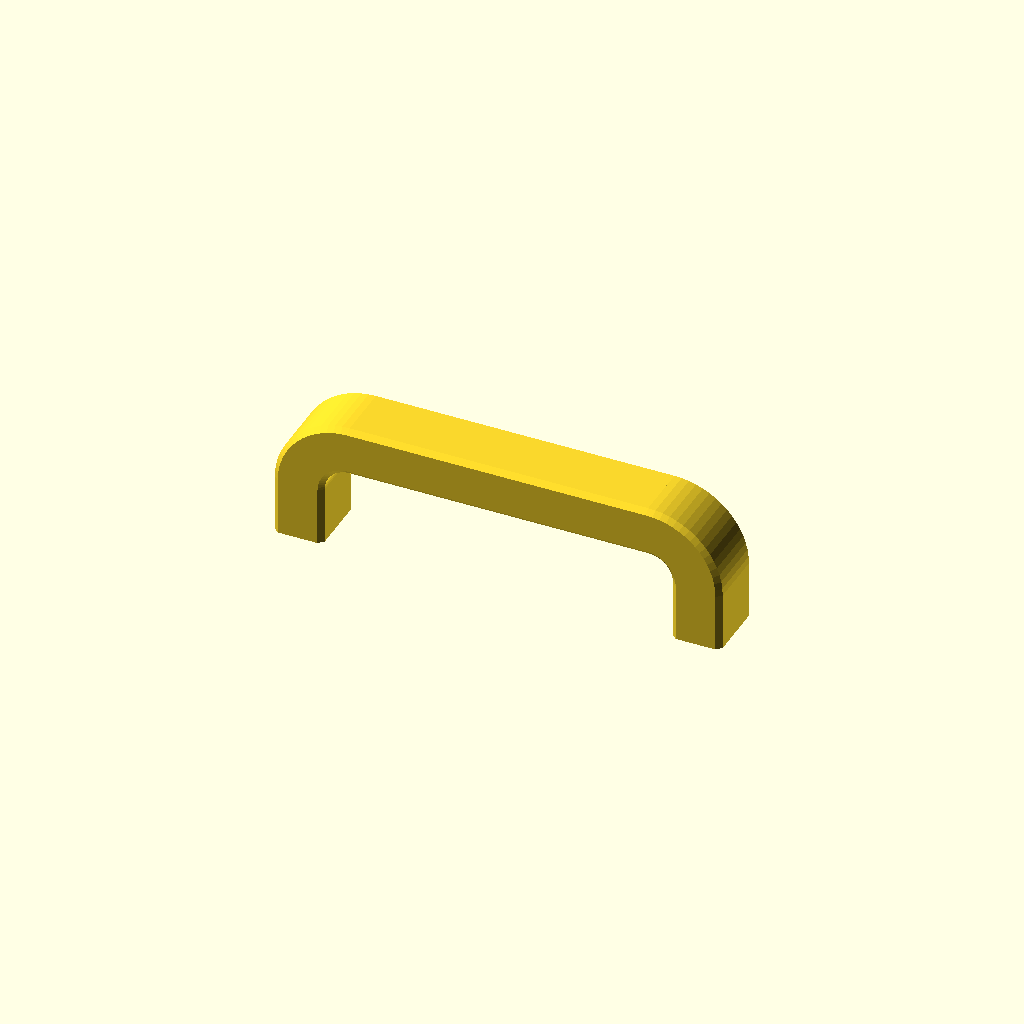
Cell 1: the model at its default parameters.
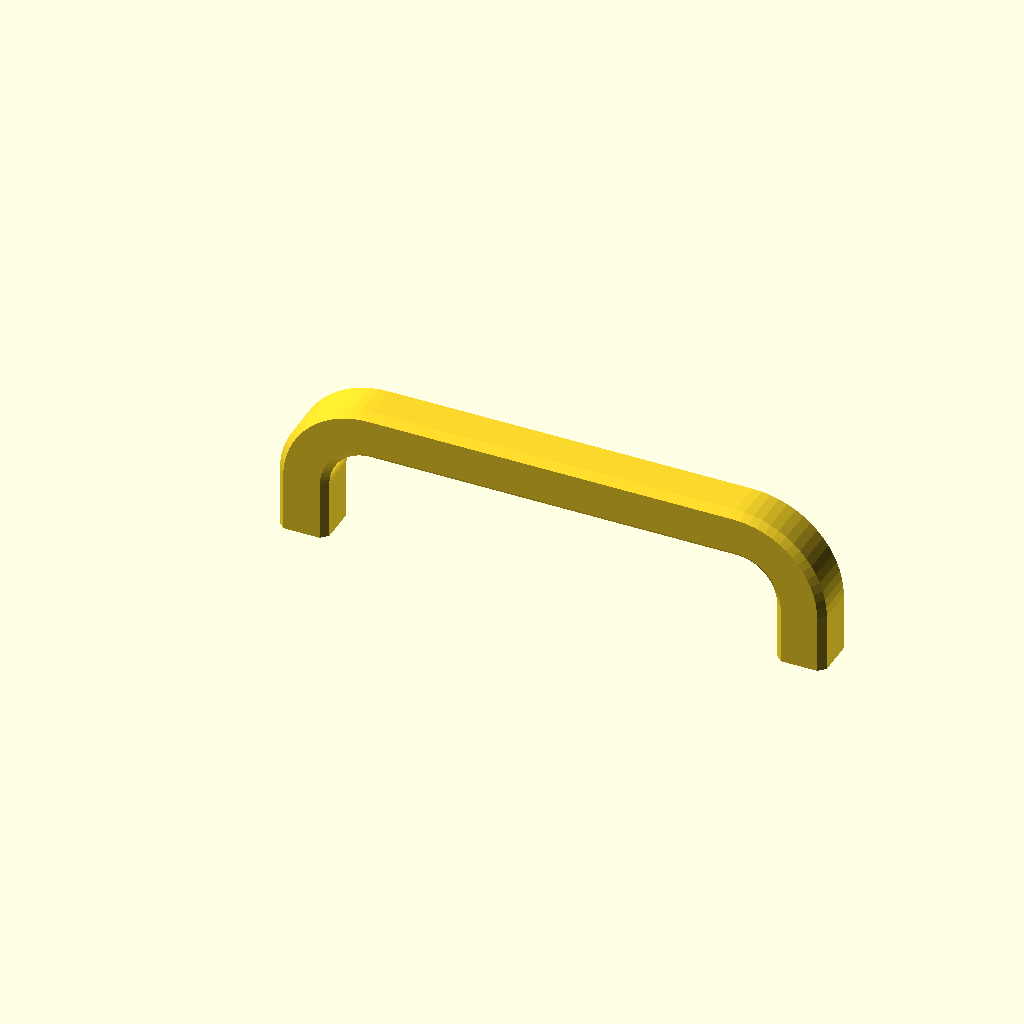
Cell 2 — preset "New set 1".
All cells are drawn from one camera (rotation 55°, 0°, 25°, orthographic, colour scheme Cornfield), so only the parameter changes between them.
The OpenSCAD source (drawer_handle/drawer_handle - no oustside screw hole.scad):
/* [Parameters] */

// Determines the distance between the two screw holes.
Length = 120;

// Determines the size of the 45-degree chamfer on the edges.
Chamfer_size = 1.5; 

// Determines the passthrough hole diameter for the two screws.
Skrew_diameter = 6.5;

// Determines handle width
Width = 20;

// Determines handle height / finger clearance.
Finger_clearance = 25;

// Determines thickness of handle.
Thickness = 15;

// Determines Bend Radius
Bend_Radius = 0;

/* [Hidden] */
$fn = 64; // Smoothness resolution for curves

// --- 2D Cross Section Profile ---
// This generates a 2D rectangle with 45-degree chamfered corners
module chamfered_profile(t, w, c) {
    polygon([
        [-t/2, -w/2 + c],
        [-t/2 + c, -w/2],
        [t/2 - c, -w/2],
        [t/2, -w/2 + c],
        [t/2, w/2 - c],
        [t/2 - c, w/2],
        [-t/2 + c, w/2],
        [-t/2, w/2 - c]
    ]);
}

module Parametric_Handle() {
    
    // Auto-calculate bend alignments
    Bend_Radius = Thickness  + Bend_Radius; 
    C_Z = Finger_clearance - (Thickness / 2); 

    // We generate the model standing up on its legs
    difference() {
        
        // --- 1. Main Solid Body ---
        union() {
            // A. Left Leg (Extruded straight up)
            translate([0, 0, 0])
                linear_extrude(height = C_Z)
                    chamfered_profile(Thickness, Width, Chamfer_size);

            // B. Right Leg (Extruded straight up)
            translate([Length, 0, 0])
                linear_extrude(height = C_Z)
                    chamfered_profile(Thickness, Width, Chamfer_size);

            // C. Left Top Corner (Rotated and swept 90 degrees)
            translate([Bend_Radius, 0, C_Z])
                rotate([90, 0, 180])
                    rotate_extrude(angle = 90)
                        translate([Bend_Radius, 0, 0])
                            chamfered_profile(Thickness, Width, Chamfer_size);

            // D. Right Top Corner (Rotated and swept 90 degrees)
            translate([Length - Bend_Radius, 0, C_Z])
                rotate([90, 0, 0])
                    rotate_extrude(angle = 90)
                        translate([Bend_Radius, 0, 0])
                            chamfered_profile(Thickness, Width, Chamfer_size);

            // E. Top Horizontal Bar
            translate([Bend_Radius, 0, C_Z + Bend_Radius])
                rotate([0, 90, 0])
                    linear_extrude(height = Length - 2 * Bend_Radius)
                        chamfered_profile(Thickness, Width, Chamfer_size);
        }

        // --- 2. Screw Holes ---
        // Left hole going up into the leg
        translate([0, 0, -1])
            cylinder(d = Skrew_diameter, h = Thickness + 10);

        // Right hole going up into the leg
        translate([Length, 0, -1])
            cylinder(d = Skrew_diameter, h = Thickness + 10);
    }
}

// Generate the model
// Note: If you want to lay it flat for 3D printing, 
// wrap this function in: rotate([90, 0, 0]) Parametric_Handle();
Parametric_Handle();
Parameter table extracted from the source (name, type, default, range or options):
Length: number, default 120
Chamfer_size: number, default 1.5
Skrew_diameter: number, default 6.5
Width: number, default 20
Finger_clearance: number, default 25
Thickness: number, default 15
Bend_Radius: number, default 0
